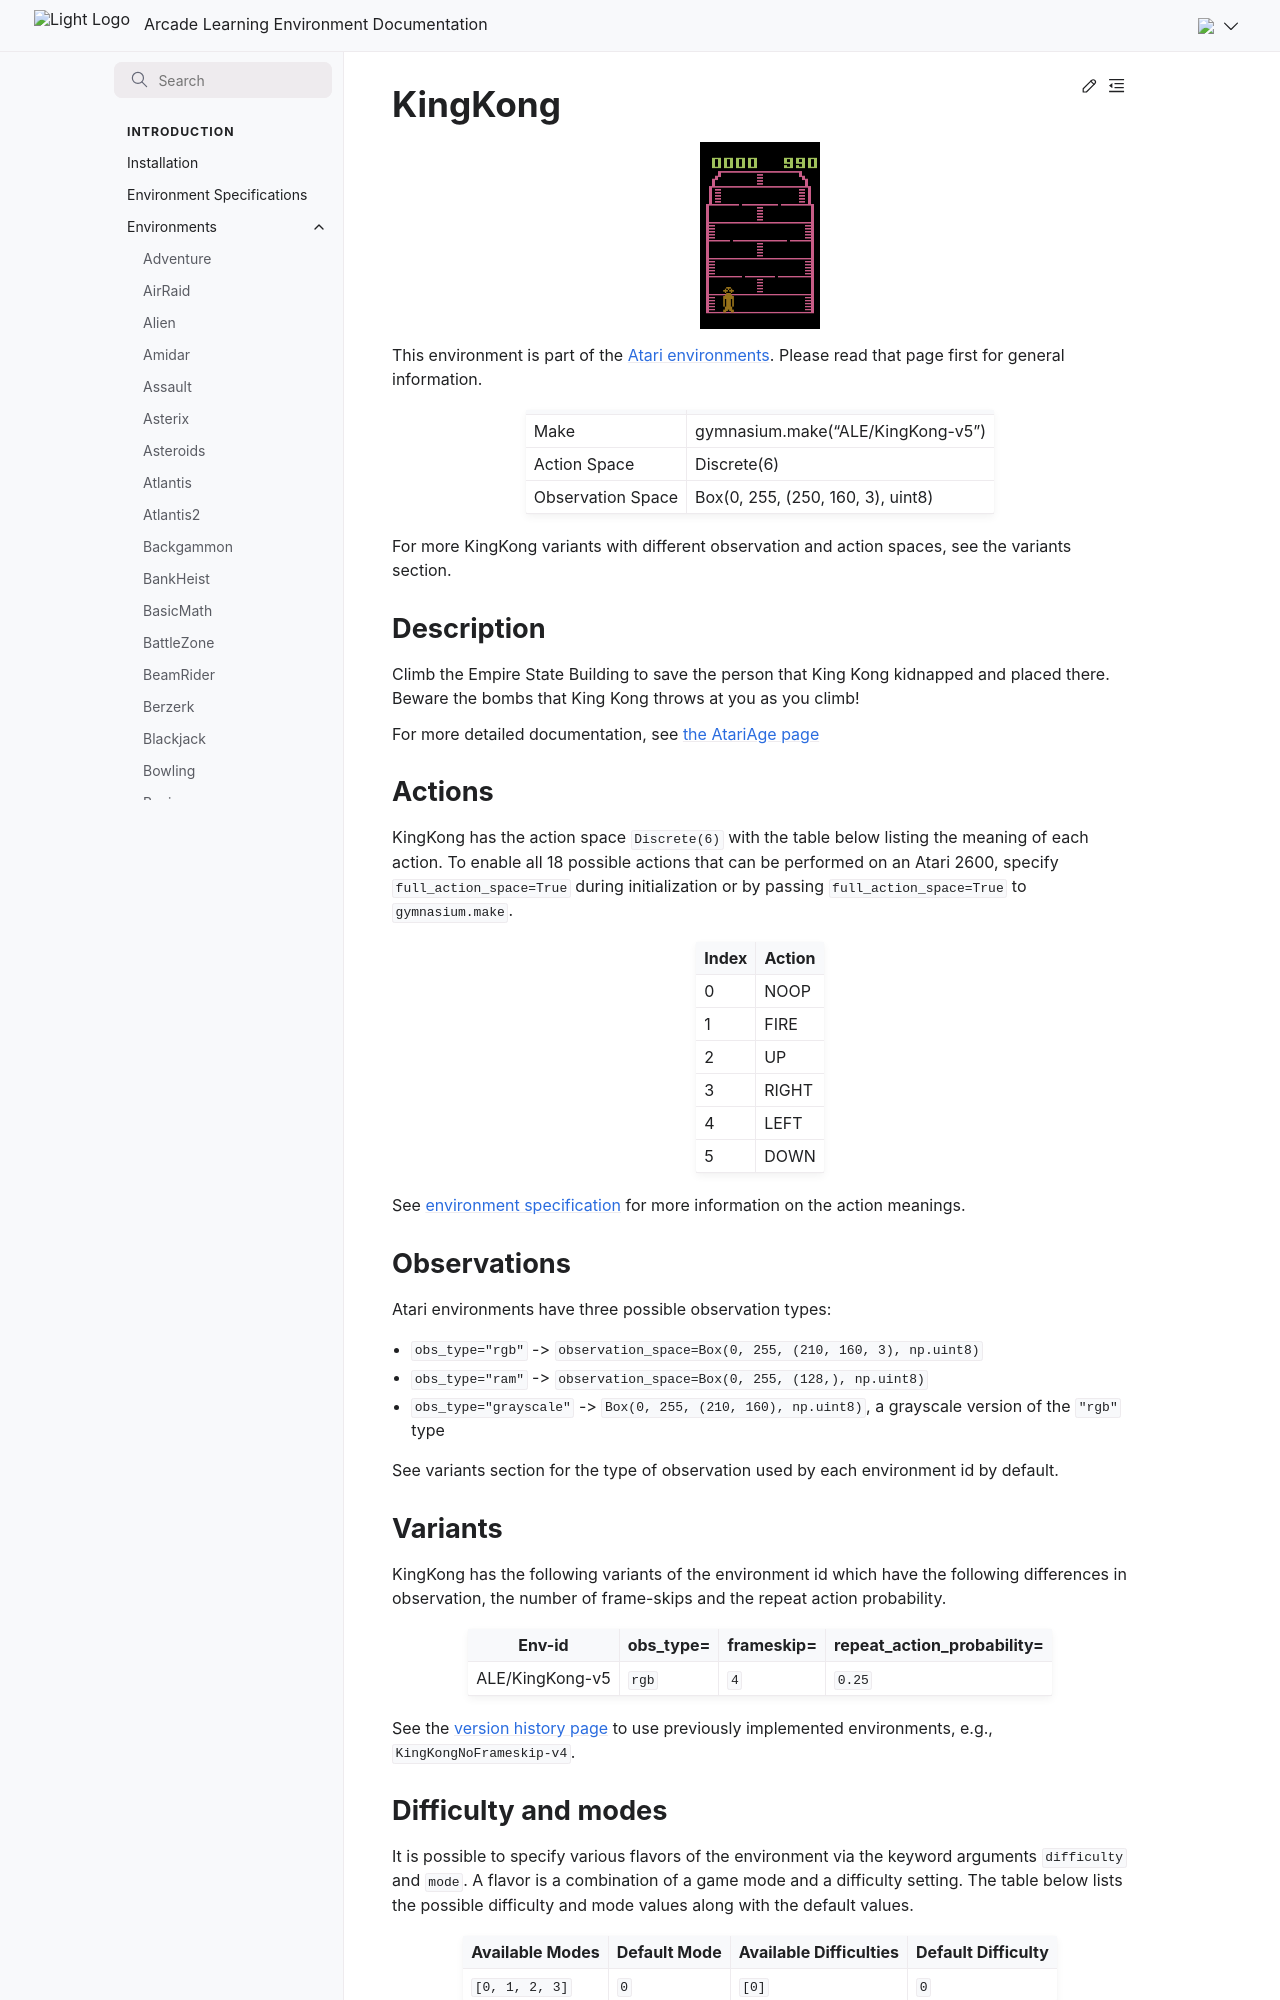

repository: Farama-Foundation/Arcade-Learning-Environment · page: main/environments/king_kong/index.html · generator: sphinx

---
title: KingKong
---

# KingKong

```{figure} ../_static/videos/environments/king_kong.gif
:width: 120px
:name: KingKong
```

This environment is part of the <a href='..'>Atari environments</a>. Please read that page first for general information.

|                   |                                   |
|-------------------|-----------------------------------|
| Make              | gymnasium.make("ALE/KingKong-v5") |
| Action Space      | Discrete(6)                       |
| Observation Space | Box(0, 255, (250, 160, 3), uint8) |

For more KingKong variants with different observation and action spaces, see the variants section.

## Description

Climb the Empire State Building to save the person that King Kong kidnapped and placed there. Beware the bombs that King Kong throws at you as you climb!

For more detailed documentation, see [the AtariAge page](https://atariage.com/manual_html_page.php?SoftwareLabelID=265)

## Actions

KingKong has the action space `Discrete(6)` with the table below listing the meaning of each action.
To enable all 18 possible actions that can be performed on an Atari 2600, specify `full_action_space=True` during
initialization or by passing `full_action_space=True` to `gymnasium.make`.

|   Index | Action   |
|---------|----------|
|       0 | NOOP     |
|       1 | FIRE     |
|       2 | UP       |
|       3 | RIGHT    |
|       4 | LEFT     |
|       5 | DOWN     |

See [environment specification](../env-spec) for more information on the action meanings.

## Observations

Atari environments have three possible observation types:

- `obs_type="rgb"` -> `observation_space=Box(0, 255, (210, 160, 3), np.uint8)`
- `obs_type="ram"` -> `observation_space=Box(0, 255, (128,), np.uint8)`
- `obs_type="grayscale"` -> `Box(0, 255, (210, 160), np.uint8)`, a grayscale version of the `"rgb"` type

See variants section for the type of observation used by each environment id by default.

## Variants

KingKong has the following variants of the environment id which have the following differences in observation,
the number of frame-skips and the repeat action probability.

| Env-id          | obs_type=   | frameskip=   | repeat_action_probability=   |
|-----------------|-------------|--------------|------------------------------|
| ALE/KingKong-v5 | `rgb`       | `4`          | `0.25`                       |

See the [version history page](https://ale.farama.org/environments/#version-history-and-naming-schemes) to use previously implemented environments, e.g., `KingKongNoFrameskip-v4`.
